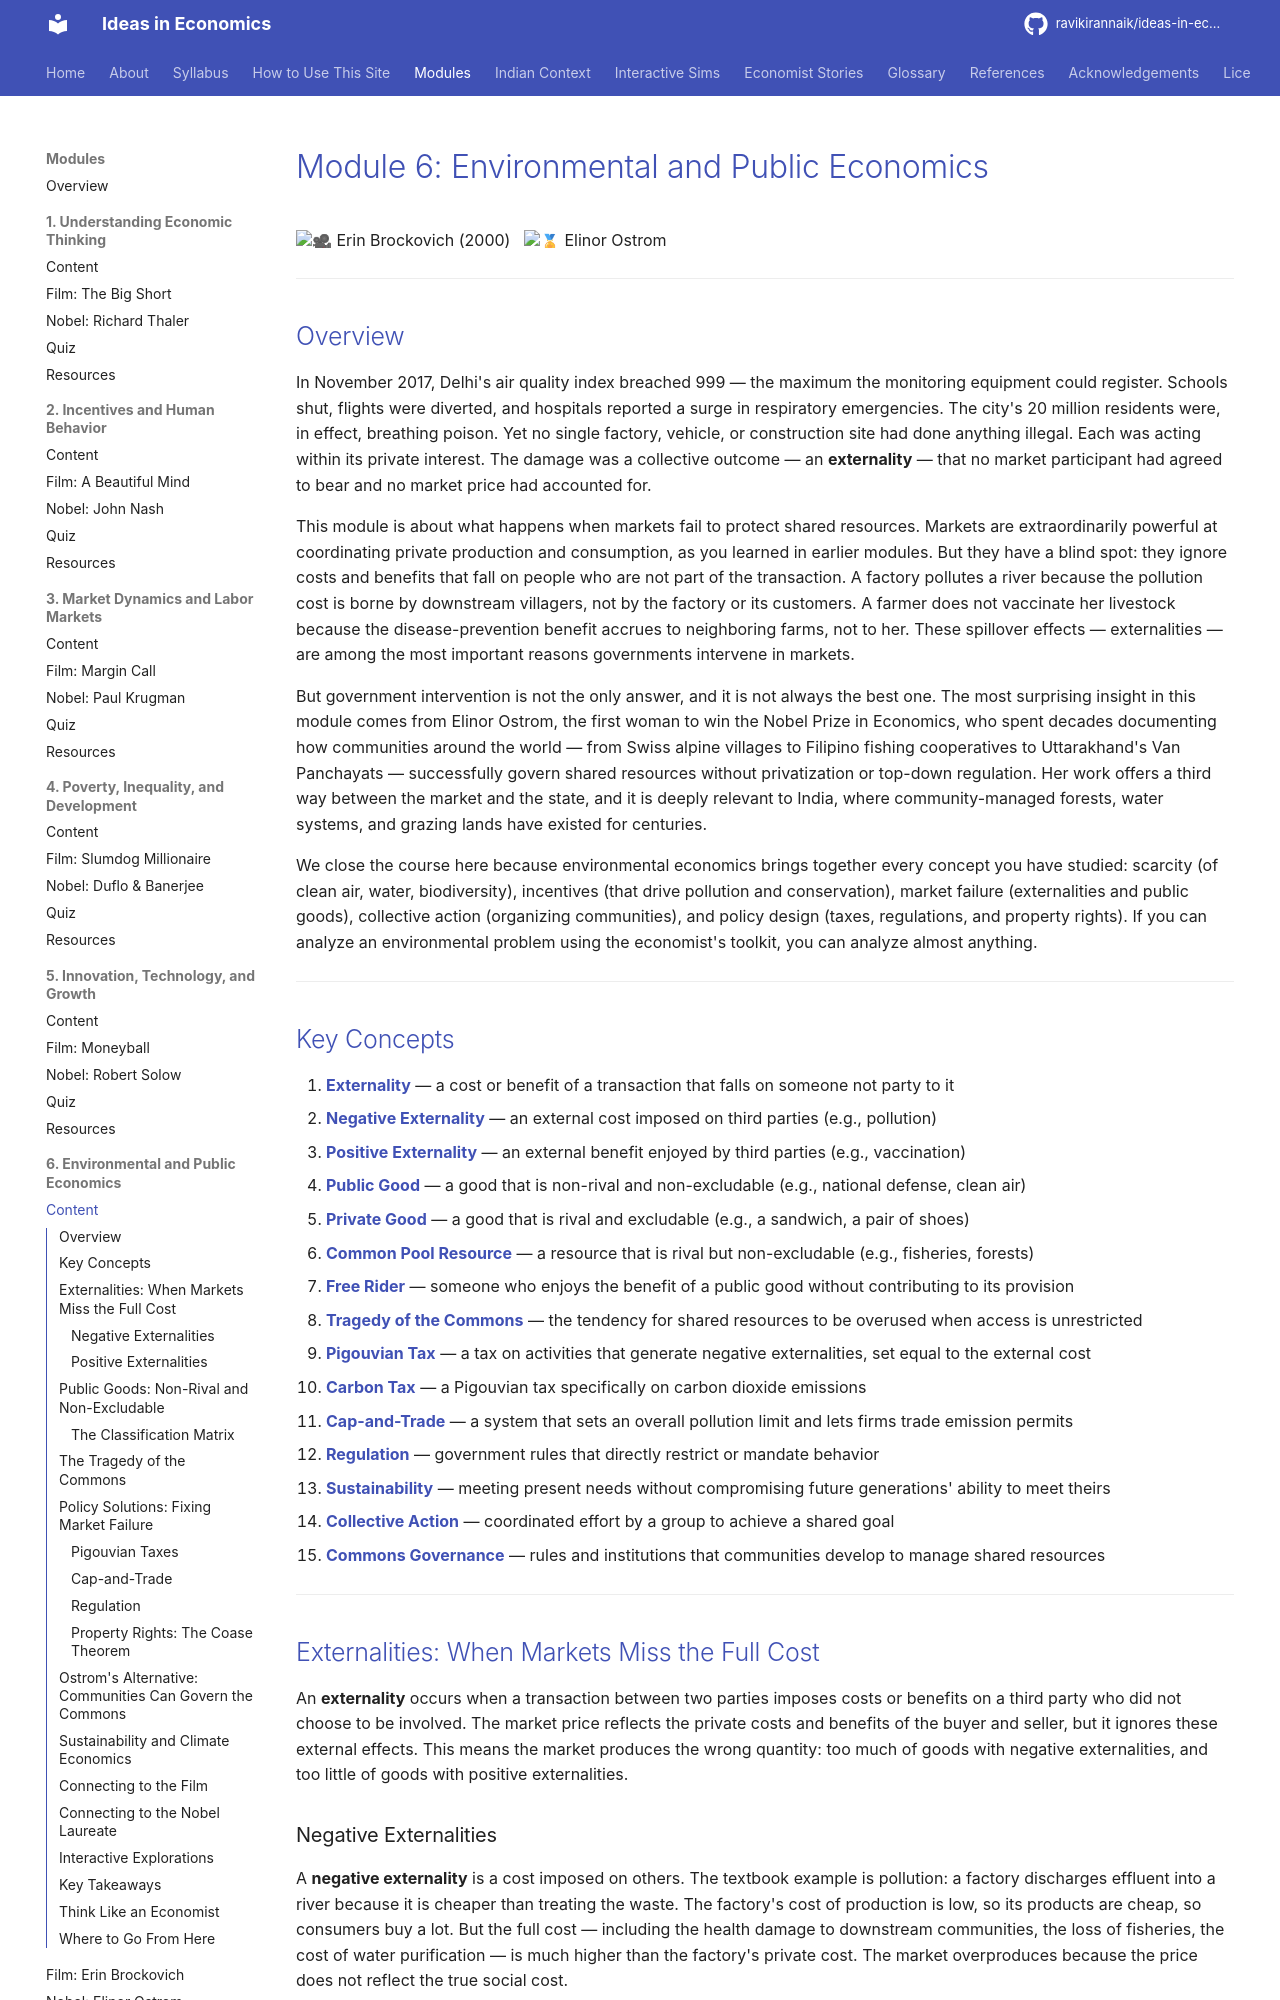

repository: ravikirannaik/ideas-in-economics · page: modules/06-environment-public/index.html · generator: mkdocs

---
title: "Module 6: Environmental and Public Economics"
description: "Externalities, public goods, commons governance, sustainability, and the economics of collective action — when markets fail to protect the environment."
---

# Module 6: Environmental and Public Economics

<span class="film-tag">:movie_camera: Erin Brockovich (2000)</span> &nbsp; <span class="nobel-tag">:medal: Elinor Ostrom</span>

---

## Overview

In November 2017, Delhi's air quality index breached 999 — the maximum the monitoring equipment could register. Schools shut, flights were diverted, and hospitals reported a surge in respiratory emergencies. The city's 20 million residents were, in effect, breathing poison. Yet no single factory, vehicle, or construction site had done anything illegal. Each was acting within its private interest. The damage was a collective outcome — an **externality** — that no market participant had agreed to bear and no market price had accounted for.

This module is about what happens when markets fail to protect shared resources. Markets are extraordinarily powerful at coordinating private production and consumption, as you learned in earlier modules. But they have a blind spot: they ignore costs and benefits that fall on people who are not part of the transaction. A factory pollutes a river because the pollution cost is borne by downstream villagers, not by the factory or its customers. A farmer does not vaccinate her livestock because the disease-prevention benefit accrues to neighboring farms, not to her. These spillover effects — externalities — are among the most important reasons governments intervene in markets.

But government intervention is not the only answer, and it is not always the best one. The most surprising insight in this module comes from Elinor Ostrom, the first woman to win the Nobel Prize in Economics, who spent decades documenting how communities around the world — from Swiss alpine villages to Filipino fishing cooperatives to Uttarakhand's Van Panchayats — successfully govern shared resources without privatization or top-down regulation. Her work offers a third way between the market and the state, and it is deeply relevant to India, where community-managed forests, water systems, and grazing lands have existed for centuries.

We close the course here because environmental economics brings together every concept you have studied: scarcity (of clean air, water, biodiversity), incentives (that drive pollution and conservation), market failure (externalities and public goods), collective action (organizing communities), and policy design (taxes, regulations, and property rights). If you can analyze an environmental problem using the economist's toolkit, you can analyze almost anything.

---

## Key Concepts

1. [**Externality**](../../glossary.md#externality) — a cost or benefit of a transaction that falls on someone not party to it
2. [**Negative Externality**](../../glossary.md#negative-externality) — an external cost imposed on third parties (e.g., pollution)
3. [**Positive Externality**](../../glossary.md#positive-externality) — an external benefit enjoyed by third parties (e.g., vaccination)
4. [**Public Good**](../../glossary.md#public-good) — a good that is non-rival and non-excludable (e.g., national defense, clean air)
5. [**Private Good**](../../glossary.md#private-good) — a good that is rival and excludable (e.g., a sandwich, a pair of shoes)
6. [**Common Pool Resource**](../../glossary.md#common-pool-resource) — a resource that is rival but non-excludable (e.g., fisheries, forests)
7. [**Free Rider**](../../glossary.md#free-rider) — someone who enjoys the benefit of a public good without contributing to its provision
8. [**Tragedy of the Commons**](../../glossary.md#tragedy-of-the-commons) — the tendency for shared resources to be overused when access is unrestricted
9. [**Pigouvian Tax**](../../glossary.md#pigouvian-tax) — a tax on activities that generate negative externalities, set equal to the external cost
10. [**Carbon Tax**](../../glossary.md#carbon-tax) — a Pigouvian tax specifically on carbon dioxide emissions
11. [**Cap-and-Trade**](../../glossary.md#cap-and-trade) — a system that sets an overall pollution limit and lets firms trade emission permits
12. [**Regulation**](../../glossary.md#regulation) — government rules that directly restrict or mandate behavior
13. [**Sustainability**](../../glossary.md#sustainability) — meeting present needs without compromising future generations' ability to meet theirs
14. [**Collective Action**](../../glossary.md#collective-action) — coordinated effort by a group to achieve a shared goal
15. [**Commons Governance**](../../glossary.md#commons-governance) — rules and institutions that communities develop to manage shared resources

---

## Externalities: When Markets Miss the Full Cost

An **externality** occurs when a transaction between two parties imposes costs or benefits on a third party who did not choose to be involved. The market price reflects the private costs and benefits of the buyer and seller, but it ignores these external effects. This means the market produces the wrong quantity: too much of goods with negative externalities, and too little of goods with positive externalities.
